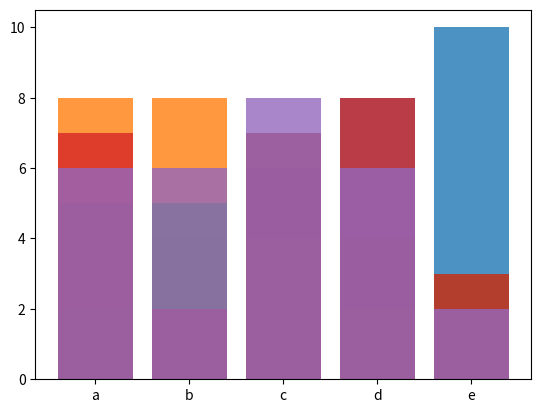

Reproduce this figure in Python.
"""

@Author: TarunSai
@Date: 2024-07-09
@Last Modified by: 
@Last Modified time:
@Title : Program to create bar plot from a DataFrame.

"""


def bar_chart(data):

    """

    description:
        This function is used to create bar plot from a DataFrame.
    
    parameters:
        data (dict): data given and that we are going to plot graph.
            
    return:
        none

    """

    import matplotlib.pyplot as plt
    import numpy as np
    import pandas as pd

    data = pd.DataFrame(data)
    data_transposed = data.transpose()
    for index, row in data_transposed.iterrows():
        plt.bar(data.columns, row, alpha=0.8, label=f'Row {index}')


    plt.show()


def main():
    data = {
    'a': [2, 4, 6, 8, 10],
    'b': [8, 8, 4, 2, 2],
    'c': [5, 5, 7, 4, 3],
    'd': [7, 2, 7, 8, 3],
    'e': [6, 6, 8, 6, 2]
    }
    bar_chart(data)


if __name__ == "__main__":
    main()